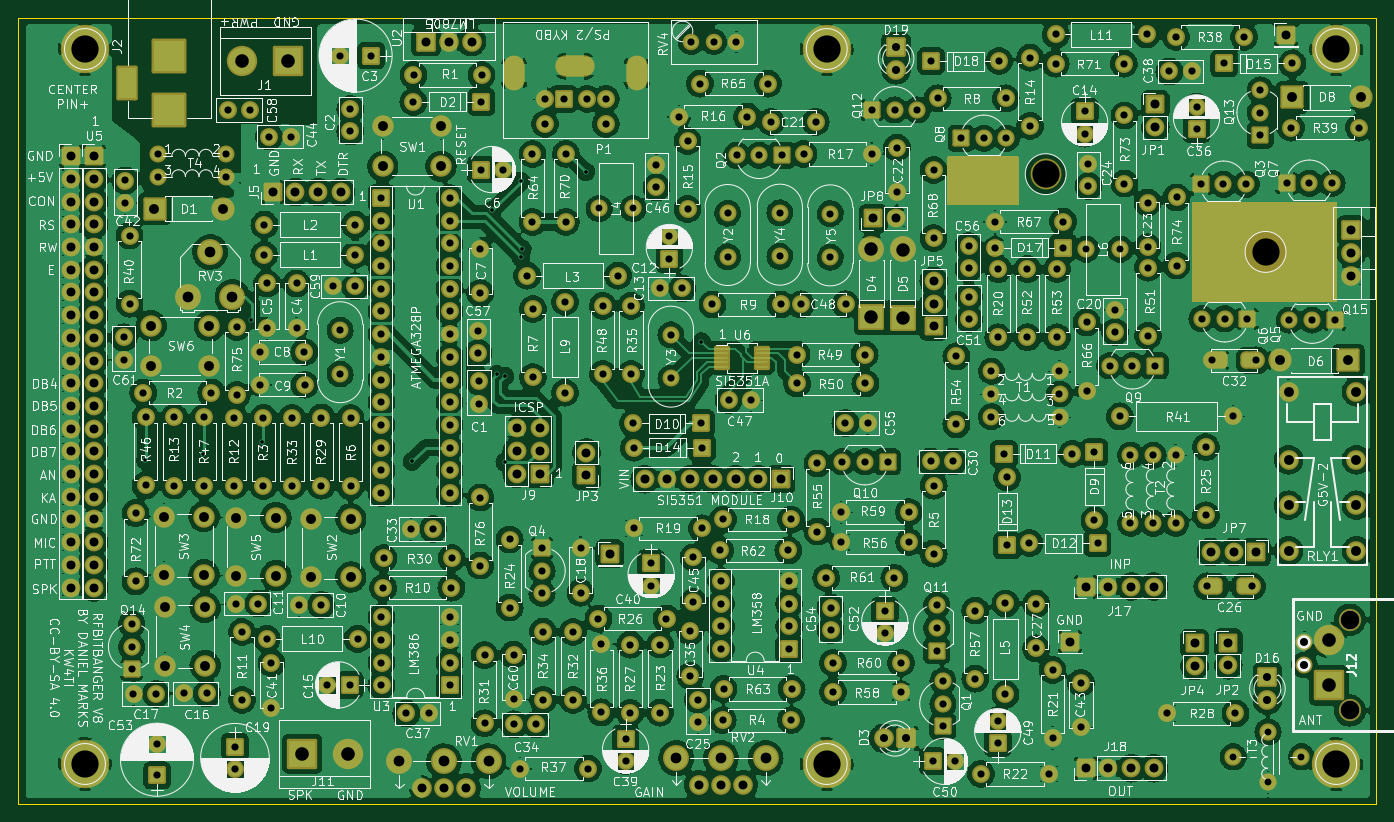
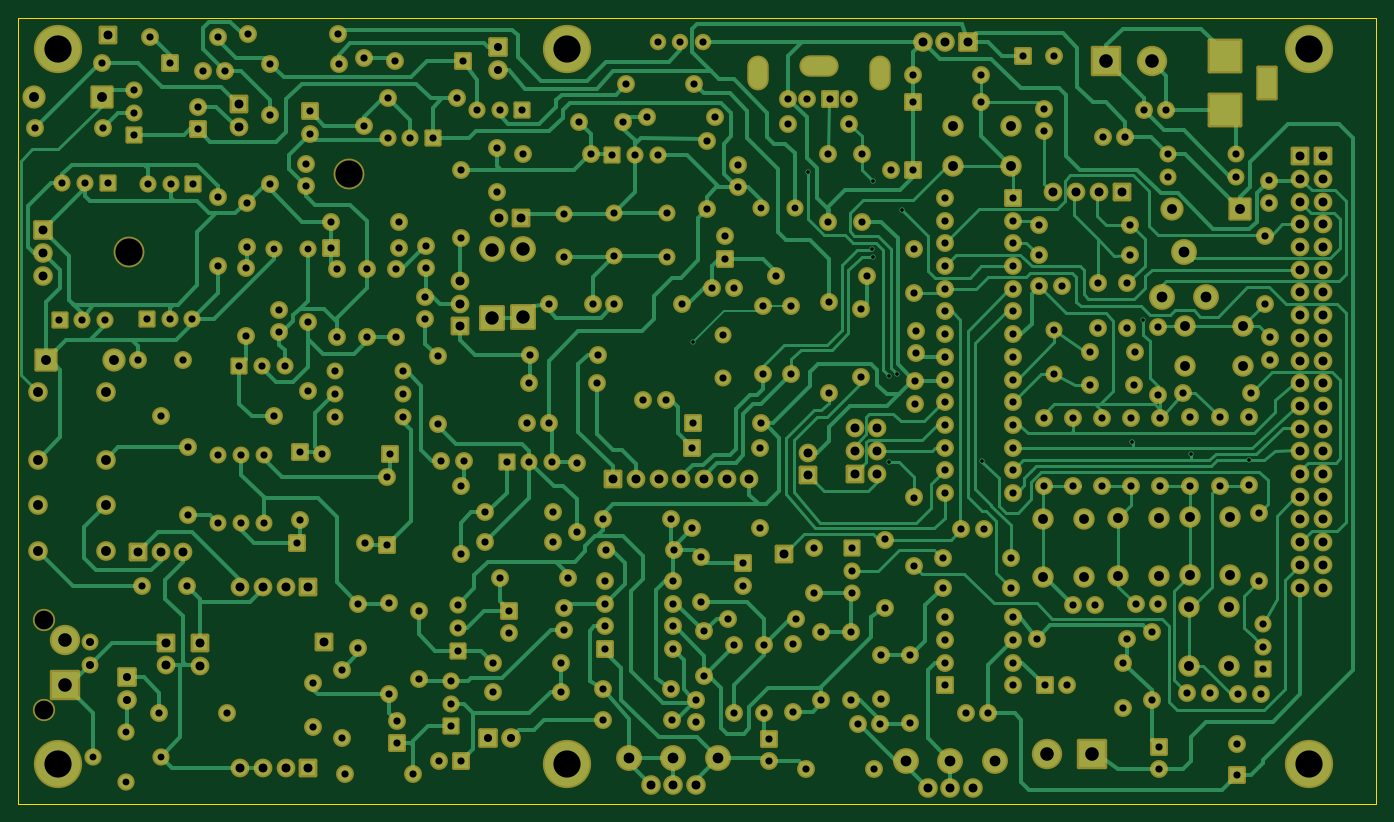
Circuit board: 9 layer files. Board 152.0 x 88.0 mm.
- bottom_copper: RFBitBanger-B_Cu.gbr (104503 bytes)
- bottom_mask: RFBitBanger-B_Mask.gbr (24507 bytes)
- bottom_silk: RFBitBanger-B_Silkscreen.gbr (461 bytes)
- outline: RFBitBanger-Edge_Cuts.gbr (690 bytes)
- top_copper: RFBitBanger-F_Cu.gbr (1210279 bytes)
- top_mask: RFBitBanger-F_Mask.gbr (26011 bytes)
- top_silk: RFBitBanger-F_Silkscreen.gbr (405445 bytes)
- drill: RFBitBanger-NPTH.drl (468 bytes)
- drill: RFBitBanger-PTH.drl (10597 bytes)

=== bottom_copper: RFBitBanger-B_Cu.gbr (104503 bytes, source omitted) ===
=== bottom_mask: RFBitBanger-B_Mask.gbr (24507 bytes, source omitted) ===
=== bottom_silk: RFBitBanger-B_Silkscreen.gbr ===
%TF.GenerationSoftware,KiCad,Pcbnew,(6.0.11)*%
%TF.CreationDate,2023-05-06T11:31:50-05:00*%
%TF.ProjectId,RFBitBanger,52464269-7442-4616-9e67-65722e6b6963,rev?*%
%TF.SameCoordinates,Original*%
%TF.FileFunction,Legend,Bot*%
%TF.FilePolarity,Positive*%
%FSLAX46Y46*%
G04 Gerber Fmt 4.6, Leading zero omitted, Abs format (unit mm)*
G04 Created by KiCad (PCBNEW (6.0.11)) date 2023-05-06 11:31:50*
%MOMM*%
%LPD*%
G01*
G04 APERTURE LIST*
G04 APERTURE END LIST*
M02*

=== outline: RFBitBanger-Edge_Cuts.gbr ===
%TF.GenerationSoftware,KiCad,Pcbnew,(6.0.11)*%
%TF.CreationDate,2023-05-06T11:31:50-05:00*%
%TF.ProjectId,RFBitBanger,52464269-7442-4616-9e67-65722e6b6963,rev?*%
%TF.SameCoordinates,Original*%
%TF.FileFunction,Profile,NP*%
%FSLAX46Y46*%
G04 Gerber Fmt 4.6, Leading zero omitted, Abs format (unit mm)*
G04 Created by KiCad (PCBNEW (6.0.11)) date 2023-05-06 11:31:50*
%MOMM*%
%LPD*%
G01*
G04 APERTURE LIST*
%TA.AperFunction,Profile*%
%ADD10C,0.150000*%
%TD*%
G04 APERTURE END LIST*
D10*
X190000000Y-145000000D02*
X38000000Y-145000000D01*
X38000000Y-145000000D02*
X38000000Y-57000000D01*
X190000000Y-57000000D02*
X190000000Y-145000000D01*
X38000000Y-57000000D02*
X190000000Y-57000000D01*
M02*

=== top_copper: RFBitBanger-F_Cu.gbr (1210279 bytes, source omitted) ===
=== top_mask: RFBitBanger-F_Mask.gbr (26011 bytes, source omitted) ===
=== top_silk: RFBitBanger-F_Silkscreen.gbr (405445 bytes, source omitted) ===
=== drill: RFBitBanger-NPTH.drl ===
M48
; DRILL file {KiCad (6.0.11)} date Sat May  6 11:31:52 2023
; FORMAT={-:-/ absolute / inch / decimal}
; #@! TF.CreationDate,2023-05-06T11:31:52-05:00
; #@! TF.GenerationSoftware,Kicad,Pcbnew,(6.0.11)
; #@! TF.FileFunction,NonPlated,1,2,NPTH
FMAT,2
INCH
; #@! TA.AperFunction,NonPlated,NPTH,ComponentDrill
T1C0.0827
; #@! TA.AperFunction,NonPlated,NPTH,ComponentDrill
T2C0.1200
%
G90
G05
T1
X7.3632Y-4.8955
X7.3632Y-5.2955
T2
X6.0236Y-2.9331
X6.9921Y-3.2756
T0
M30

=== drill: RFBitBanger-PTH.drl (10597 bytes, source omitted) ===
